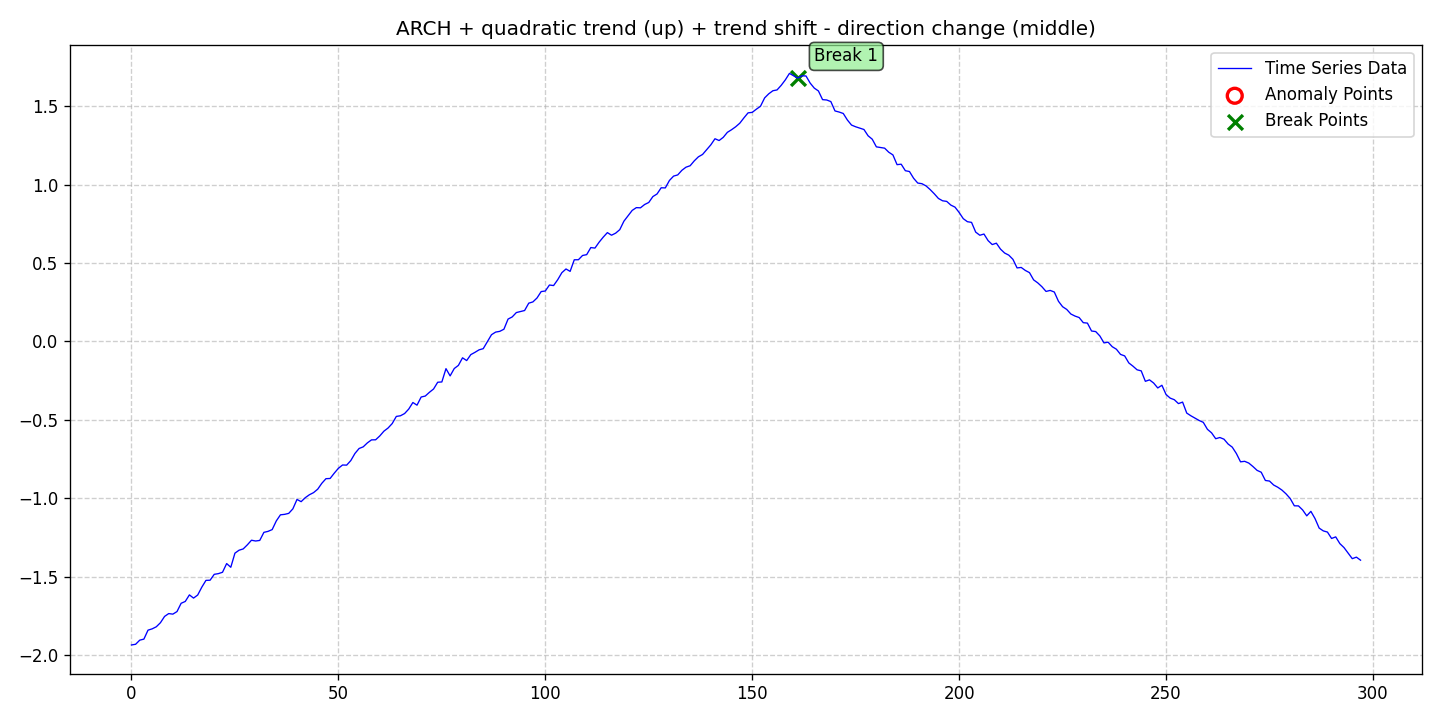

Data behind this chart, as committed beside it:
date, data, stationary, det_lin_up, det_lin_down, det_quad, det_cubic, det_exp, det_damped, stoc_trend, volatility, single_seas, multiple_seas, point_anom_single, point_anom_multi, collect_anom, context_anom, mean_shift, var_shift, trend_shift, point_anom_count, point_anom_location, point_anom_point, collect_anom_count
2020-01-01, -1.935, 0, 0, 0, 1, 0, 0, 0, 0, 1, 0, 0, 0, 0, 0, 0, 0, 0, 1, 0, none, , 0
2020-01-02, -1.93, 0, 0, 0, 1, 0, 0, 0, 0, 1, 0, 0, 0, 0, 0, 0, 0, 0, 1, 0, none, , 0
2020-01-03, -1.904, 0, 0, 0, 1, 0, 0, 0, 0, 1, 0, 0, 0, 0, 0, 0, 0, 0, 1, 0, none, , 0
2020-01-04, -1.897, 0, 0, 0, 1, 0, 0, 0, 0, 1, 0, 0, 0, 0, 0, 0, 0, 0, 1, 0, none, , 0
2020-01-05, -1.84, 0, 0, 0, 1, 0, 0, 0, 0, 1, 0, 0, 0, 0, 0, 0, 0, 0, 1, 0, none, , 0
2020-01-06, -1.832, 0, 0, 0, 1, 0, 0, 0, 0, 1, 0, 0, 0, 0, 0, 0, 0, 0, 1, 0, none, , 0
2020-01-07, -1.819, 0, 0, 0, 1, 0, 0, 0, 0, 1, 0, 0, 0, 0, 0, 0, 0, 0, 1, 0, none, , 0
2020-01-08, -1.793, 0, 0, 0, 1, 0, 0, 0, 0, 1, 0, 0, 0, 0, 0, 0, 0, 0, 1, 0, none, , 0
2020-01-09, -1.753, 0, 0, 0, 1, 0, 0, 0, 0, 1, 0, 0, 0, 0, 0, 0, 0, 0, 1, 0, none, , 0
2020-01-10, -1.735, 0, 0, 0, 1, 0, 0, 0, 0, 1, 0, 0, 0, 0, 0, 0, 0, 0, 1, 0, none, , 0
2020-01-11, -1.738, 0, 0, 0, 1, 0, 0, 0, 0, 1, 0, 0, 0, 0, 0, 0, 0, 0, 1, 0, none, , 0
2020-01-12, -1.722, 0, 0, 0, 1, 0, 0, 0, 0, 1, 0, 0, 0, 0, 0, 0, 0, 0, 1, 0, none, , 0
2020-01-13, -1.669, 0, 0, 0, 1, 0, 0, 0, 0, 1, 0, 0, 0, 0, 0, 0, 0, 0, 1, 0, none, , 0
2020-01-14, -1.657, 0, 0, 0, 1, 0, 0, 0, 0, 1, 0, 0, 0, 0, 0, 0, 0, 0, 1, 0, none, , 0
2020-01-15, -1.615, 0, 0, 0, 1, 0, 0, 0, 0, 1, 0, 0, 0, 0, 0, 0, 0, 0, 1, 0, none, , 0
2020-01-16, -1.636, 0, 0, 0, 1, 0, 0, 0, 0, 1, 0, 0, 0, 0, 0, 0, 0, 0, 1, 0, none, , 0
2020-01-17, -1.616, 0, 0, 0, 1, 0, 0, 0, 0, 1, 0, 0, 0, 0, 0, 0, 0, 0, 1, 0, none, , 0
2020-01-18, -1.566, 0, 0, 0, 1, 0, 0, 0, 0, 1, 0, 0, 0, 0, 0, 0, 0, 0, 1, 0, none, , 0
2020-01-19, -1.523, 0, 0, 0, 1, 0, 0, 0, 0, 1, 0, 0, 0, 0, 0, 0, 0, 0, 1, 0, none, , 0
2020-01-20, -1.522, 0, 0, 0, 1, 0, 0, 0, 0, 1, 0, 0, 0, 0, 0, 0, 0, 0, 1, 0, none, , 0
2020-01-21, -1.484, 0, 0, 0, 1, 0, 0, 0, 0, 1, 0, 0, 0, 0, 0, 0, 0, 0, 1, 0, none, , 0
2020-01-22, -1.48, 0, 0, 0, 1, 0, 0, 0, 0, 1, 0, 0, 0, 0, 0, 0, 0, 0, 1, 0, none, , 0
2020-01-23, -1.471, 0, 0, 0, 1, 0, 0, 0, 0, 1, 0, 0, 0, 0, 0, 0, 0, 0, 1, 0, none, , 0
2020-01-24, -1.416, 0, 0, 0, 1, 0, 0, 0, 0, 1, 0, 0, 0, 0, 0, 0, 0, 0, 1, 0, none, , 0
2020-01-25, -1.439, 0, 0, 0, 1, 0, 0, 0, 0, 1, 0, 0, 0, 0, 0, 0, 0, 0, 1, 0, none, , 0
2020-01-26, -1.349, 0, 0, 0, 1, 0, 0, 0, 0, 1, 0, 0, 0, 0, 0, 0, 0, 0, 1, 0, none, , 0
2020-01-27, -1.331, 0, 0, 0, 1, 0, 0, 0, 0, 1, 0, 0, 0, 0, 0, 0, 0, 0, 1, 0, none, , 0
2020-01-28, -1.322, 0, 0, 0, 1, 0, 0, 0, 0, 1, 0, 0, 0, 0, 0, 0, 0, 0, 1, 0, none, , 0
2020-01-29, -1.296, 0, 0, 0, 1, 0, 0, 0, 0, 1, 0, 0, 0, 0, 0, 0, 0, 0, 1, 0, none, , 0
2020-01-30, -1.267, 0, 0, 0, 1, 0, 0, 0, 0, 1, 0, 0, 0, 0, 0, 0, 0, 0, 1, 0, none, , 0
2020-01-31, -1.272, 0, 0, 0, 1, 0, 0, 0, 0, 1, 0, 0, 0, 0, 0, 0, 0, 0, 1, 0, none, , 0
2020-02-01, -1.268, 0, 0, 0, 1, 0, 0, 0, 0, 1, 0, 0, 0, 0, 0, 0, 0, 0, 1, 0, none, , 0
2020-02-02, -1.217, 0, 0, 0, 1, 0, 0, 0, 0, 1, 0, 0, 0, 0, 0, 0, 0, 0, 1, 0, none, , 0
2020-02-03, -1.211, 0, 0, 0, 1, 0, 0, 0, 0, 1, 0, 0, 0, 0, 0, 0, 0, 0, 1, 0, none, , 0
2020-02-04, -1.199, 0, 0, 0, 1, 0, 0, 0, 0, 1, 0, 0, 0, 0, 0, 0, 0, 0, 1, 0, none, , 0
2020-02-05, -1.144, 0, 0, 0, 1, 0, 0, 0, 0, 1, 0, 0, 0, 0, 0, 0, 0, 0, 1, 0, none, , 0
2020-02-06, -1.105, 0, 0, 0, 1, 0, 0, 0, 0, 1, 0, 0, 0, 0, 0, 0, 0, 0, 1, 0, none, , 0
2020-02-07, -1.102, 0, 0, 0, 1, 0, 0, 0, 0, 1, 0, 0, 0, 0, 0, 0, 0, 0, 1, 0, none, , 0
2020-02-08, -1.096, 0, 0, 0, 1, 0, 0, 0, 0, 1, 0, 0, 0, 0, 0, 0, 0, 0, 1, 0, none, , 0
2020-02-09, -1.067, 0, 0, 0, 1, 0, 0, 0, 0, 1, 0, 0, 0, 0, 0, 0, 0, 0, 1, 0, none, , 0
2020-02-10, -1.007, 0, 0, 0, 1, 0, 0, 0, 0, 1, 0, 0, 0, 0, 0, 0, 0, 0, 1, 0, none, , 0
2020-02-11, -1.021, 0, 0, 0, 1, 0, 0, 0, 0, 1, 0, 0, 0, 0, 0, 0, 0, 0, 1, 0, none, , 0
2020-02-12, -0.9958, 0, 0, 0, 1, 0, 0, 0, 0, 1, 0, 0, 0, 0, 0, 0, 0, 0, 1, 0, none, , 0
2020-02-13, -0.977, 0, 0, 0, 1, 0, 0, 0, 0, 1, 0, 0, 0, 0, 0, 0, 0, 0, 1, 0, none, , 0
2020-02-14, -0.9636, 0, 0, 0, 1, 0, 0, 0, 0, 1, 0, 0, 0, 0, 0, 0, 0, 0, 1, 0, none, , 0
2020-02-15, -0.9418, 0, 0, 0, 1, 0, 0, 0, 0, 1, 0, 0, 0, 0, 0, 0, 0, 0, 1, 0, none, , 0
2020-02-16, -0.904, 0, 0, 0, 1, 0, 0, 0, 0, 1, 0, 0, 0, 0, 0, 0, 0, 0, 1, 0, none, , 0
2020-02-17, -0.8747, 0, 0, 0, 1, 0, 0, 0, 0, 1, 0, 0, 0, 0, 0, 0, 0, 0, 1, 0, none, , 0
2020-02-18, -0.8734, 0, 0, 0, 1, 0, 0, 0, 0, 1, 0, 0, 0, 0, 0, 0, 0, 0, 1, 0, none, , 0
2020-02-19, -0.8397, 0, 0, 0, 1, 0, 0, 0, 0, 1, 0, 0, 0, 0, 0, 0, 0, 0, 1, 0, none, , 0
2020-02-20, -0.8086, 0, 0, 0, 1, 0, 0, 0, 0, 1, 0, 0, 0, 0, 0, 0, 0, 0, 1, 0, none, , 0
2020-02-21, -0.7875, 0, 0, 0, 1, 0, 0, 0, 0, 1, 0, 0, 0, 0, 0, 0, 0, 0, 1, 0, none, , 0
2020-02-22, -0.7883, 0, 0, 0, 1, 0, 0, 0, 0, 1, 0, 0, 0, 0, 0, 0, 0, 0, 1, 0, none, , 0
2020-02-23, -0.7593, 0, 0, 0, 1, 0, 0, 0, 0, 1, 0, 0, 0, 0, 0, 0, 0, 0, 1, 0, none, , 0
2020-02-24, -0.714, 0, 0, 0, 1, 0, 0, 0, 0, 1, 0, 0, 0, 0, 0, 0, 0, 0, 1, 0, none, , 0
2020-02-25, -0.6823, 0, 0, 0, 1, 0, 0, 0, 0, 1, 0, 0, 0, 0, 0, 0, 0, 0, 1, 0, none, , 0
2020-02-26, -0.6717, 0, 0, 0, 1, 0, 0, 0, 0, 1, 0, 0, 0, 0, 0, 0, 0, 0, 1, 0, none, , 0
2020-02-27, -0.6466, 0, 0, 0, 1, 0, 0, 0, 0, 1, 0, 0, 0, 0, 0, 0, 0, 0, 1, 0, none, , 0
2020-02-28, -0.6273, 0, 0, 0, 1, 0, 0, 0, 0, 1, 0, 0, 0, 0, 0, 0, 0, 0, 1, 0, none, , 0
2020-02-29, -0.6268, 0, 0, 0, 1, 0, 0, 0, 0, 1, 0, 0, 0, 0, 0, 0, 0, 0, 1, 0, none, , 0
... 238 more rows
